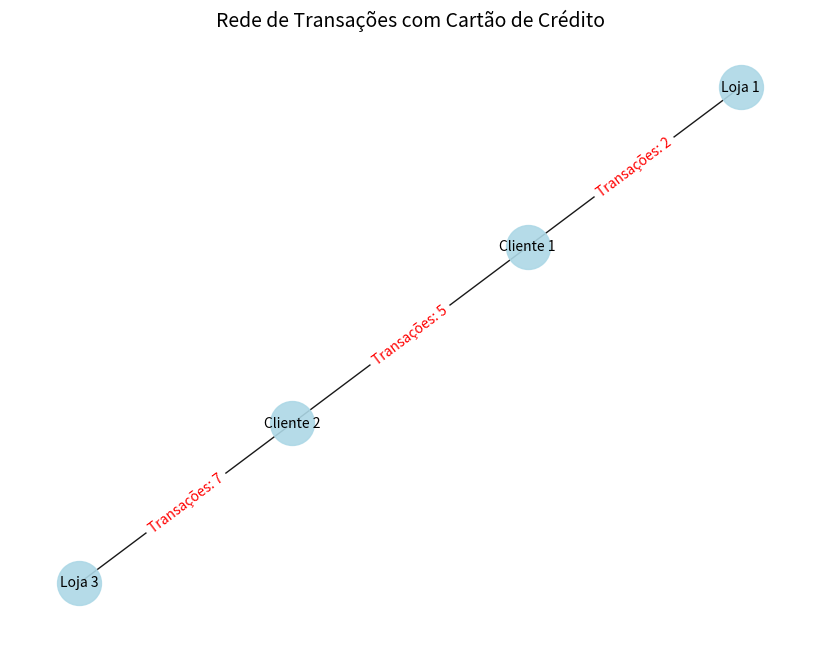
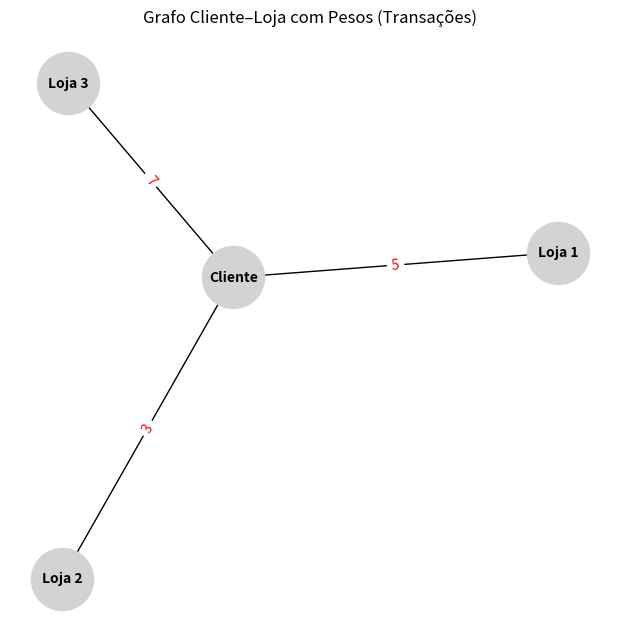

Recreate these plots in Python, in order.
# Importando as bibliotecas necessárias
import matplotlib.pyplot as plt
import networkx as nx

# =============================
# Exemplo prático: Grafo de transações com cartão de crédito
# Cada aresta representa uma relação de transação entre cliente e loja
# =============================

# Definindo as arestas do grafo
# Cada tupla representa uma transação (Cliente <-> Loja ou Cliente <-> Cliente)
edges = [
    ('Loja 1', 'Cliente 1'),
    ('Cliente 1', 'Cliente 2'),
    ('Cliente 2', 'Loja 3')   # corrigido: antes estava 'Cliente' sem número
]

# Criando um grafo não direcionado
G = nx.Graph()

# Adicionando as conexões (arestas) ao grafo
G.add_edges_from(edges)

# =============================
# Layout do grafo
# O spring_layout organiza os nós de forma a reduzir sobreposição
# =============================
pos = nx.spring_layout(G, seed=42)  # seed para manter consistência no layout

# =============================
# Configuração da visualização
# =============================
plt.figure(figsize=(8, 6))  # tamanho da figura

# Desenhando o grafo com estilo customizado
nx.draw(
    G, pos,
    edge_color='black',
    width=1,
    linewidths=1,
    node_size=1000,
    node_color='lightblue',
    alpha=0.9
)

# Adicionando rótulos nos nós
labels = {node: node for node in G.nodes()}
nx.draw_networkx_labels(G, pos, labels, font_size=10, font_color='black')

# =============================
# Rótulos nas arestas (simulação de número de transações)
# =============================
edge_labels = {
    ('Loja 1', 'Cliente 1'): 'Transações: 2',
    ('Cliente 1', 'Cliente 2'): 'Transações: 5',
    ('Cliente 2', 'Loja 3'): 'Transações: 7'
}

# Exibindo os rótulos das arestas em vermelho
nx.draw_networkx_edge_labels(G, pos, edge_labels=edge_labels, font_color='red')

# =============================
# Finalizando o gráfico
# =============================
plt.title("Rede de Transações com Cartão de Crédito", fontsize=14)
plt.axis('off')  # remove eixos
plt.show()



# Modelo com transações agregadas em uma unica aresta com peso
# Única conexão com peso acumulado

import networkx as nx
import matplotlib.pyplot as plt

# ==============================
# Grafo bipartido Cliente–Loja
# ==============================

# Criando o grafo bipartido
G = nx.Graph()

# Conjuntos de nós
clientes = ["Cliente"]
lojas = ["Loja 1", "Loja 2", "Loja 3"]

# Adicionando nós com atributo de bipartição
G.add_nodes_from(clientes, bipartite=0)  # lado 0
G.add_nodes_from(lojas, bipartite=1)     # lado 1

# Transações simuladas (Cliente, Loja, Número de transações)
transacoes = [
    ("Cliente", "Loja 1", 5),
    ("Cliente", "Loja 2", 3),
    ("Cliente", "Loja 3", 7)
]

# Adicionando arestas com peso (número total de transações)
for cliente, loja, qtd in transacoes:
    G.add_edge(cliente, loja, weight=qtd)

# ==============================
# Visualização do grafo
# ==============================
pos = nx.spring_layout(G, seed=42)  # layout para posicionar os nós

plt.figure(figsize=(6, 6))
nx.draw(
    G, pos,
    with_labels=True,
    node_size=2000,
    node_color="lightgray",
    font_size=10,
    font_weight="bold"
)

# Desenhando os pesos das arestas
labels = nx.get_edge_attributes(G, 'weight')
nx.draw_networkx_edge_labels(G, pos, edge_labels=labels, font_color="red")

plt.title("Grafo Cliente–Loja com Pesos (Transações)", fontsize=12)
plt.show()
